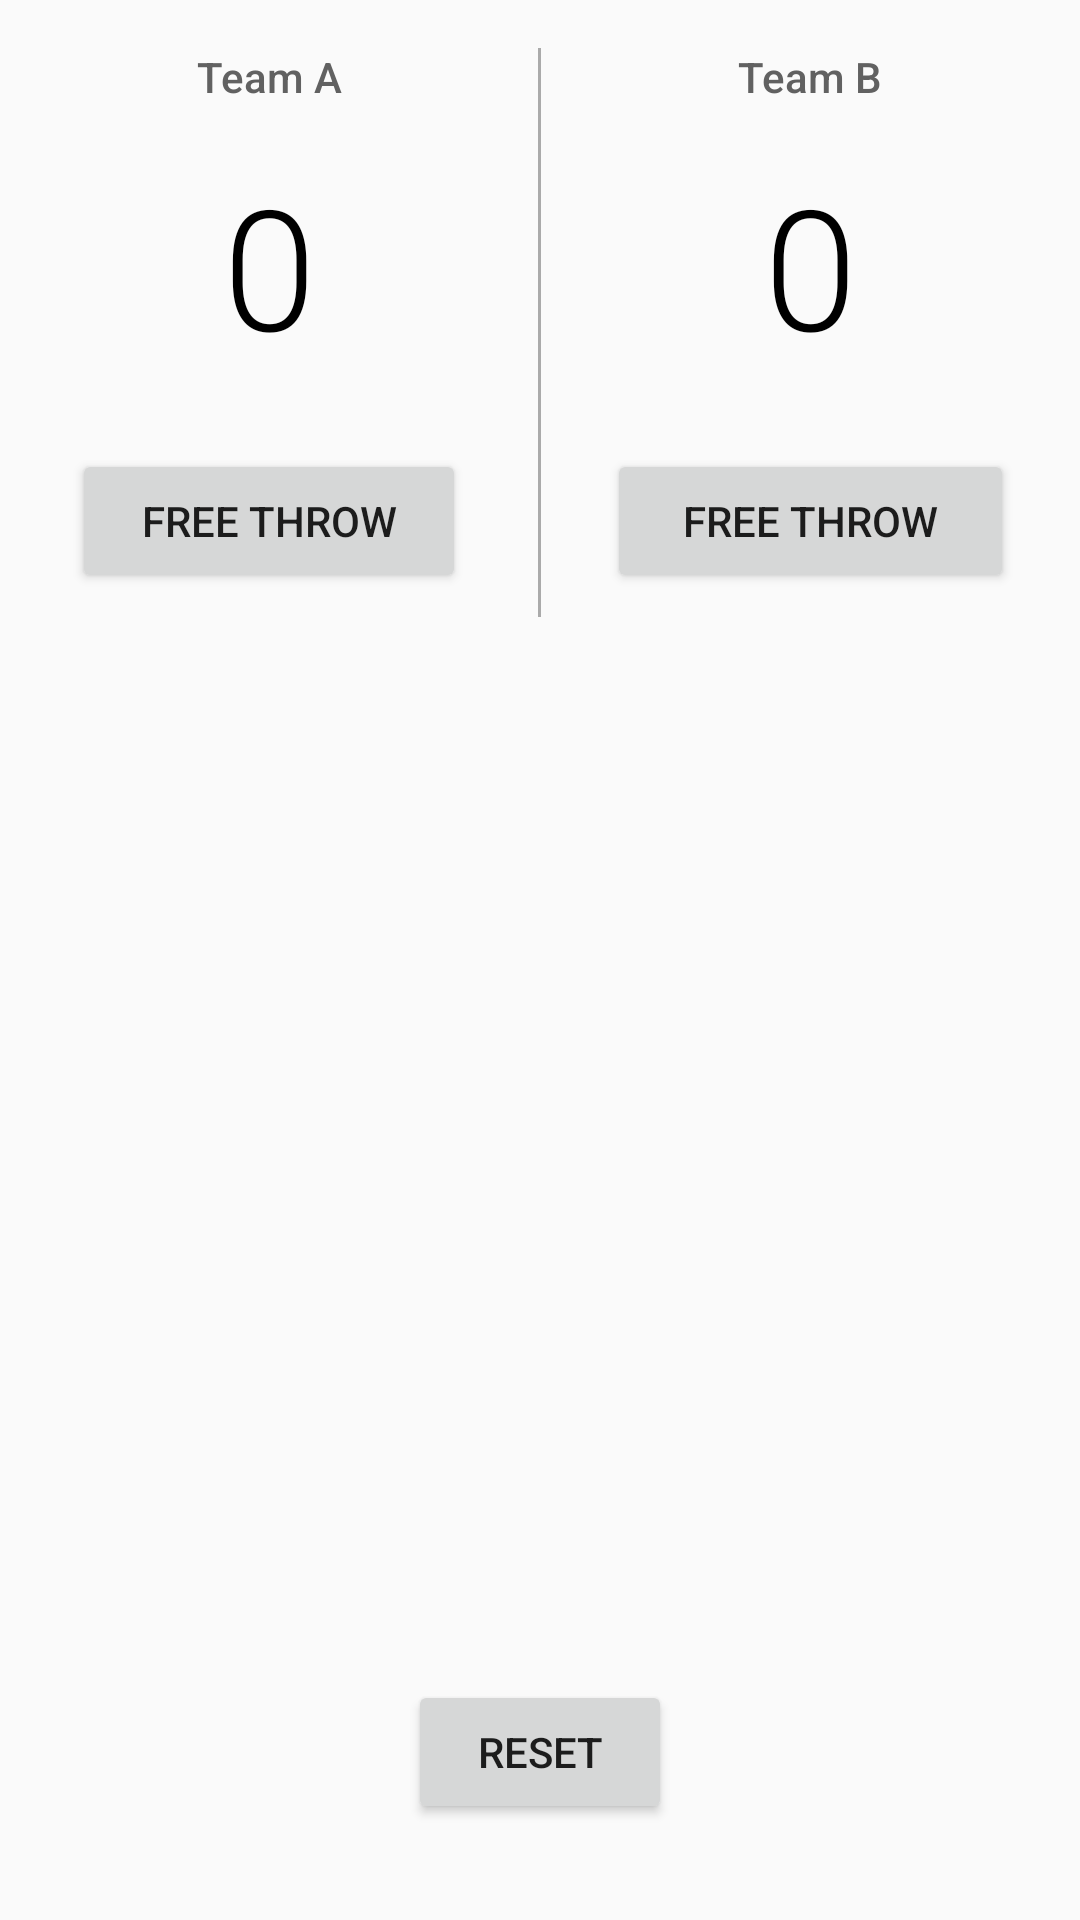

Layout XML and referenced resources for this Android screen:
<!-- AndroidManifest.xml: application theme AppTheme -->
<!-- res/layout/activity_basic_view_model.xml -->
<?xml version="1.0" encoding="utf-8"?>
<RelativeLayout xmlns:android="http://schemas.android.com/apk/res/android"
    xmlns:tools="http://schemas.android.com/tools"
    android:layout_width="match_parent"
    android:layout_height="match_parent"
    tools:context=".MainActivity">

    <LinearLayout
        android:layout_width="match_parent"
        android:layout_height="wrap_content"
        android:orientation="horizontal">

        <LinearLayout
            android:layout_width="0dp"
            android:layout_height="wrap_content"
            android:layout_weight="1"
            android:orientation="vertical">

            <TextView
                android:layout_width="match_parent"
                android:layout_height="wrap_content"
                android:fontFamily="sans-serif-medium"
                android:gravity="center"
                android:padding="16dp"
                android:text="Team A"
                android:textColor="#616161"
                android:textSize="14sp" />

            <TextView
                android:id="@+id/team_a_score"
                android:layout_width="match_parent"
                android:layout_height="wrap_content"
                android:fontFamily="sans-serif-light"
                android:gravity="center"
                android:paddingBottom="24dp"
                android:text="0"
                android:textColor="#000000"
                android:textSize="56sp" />

            <Button
                android:layout_width="match_parent"
                android:layout_height="wrap_content"
                android:layout_marginBottom="8dp"
                android:layout_marginLeft="24dp"
                android:layout_marginRight="24dp"
                android:onClick="addOneForTeamA"
                android:text="Free throw" />
        </LinearLayout>

        <View
            android:layout_width="1dp"
            android:layout_height="match_parent"
            android:layout_marginTop="16dp"
            android:background="@android:color/darker_gray" />

        <LinearLayout
            android:layout_width="0dp"
            android:layout_height="match_parent"
            android:layout_weight="1"
            android:orientation="vertical">

            <TextView
                android:layout_width="match_parent"
                android:layout_height="wrap_content"
                android:fontFamily="sans-serif-medium"
                android:gravity="center"
                android:padding="16dp"
                android:text="Team B"
                android:textColor="#616161"
                android:textSize="14sp" />

            <TextView
                android:id="@+id/team_b_score"
                android:layout_width="match_parent"
                android:layout_height="wrap_content"
                android:fontFamily="sans-serif-light"
                android:gravity="center"
                android:paddingBottom="24dp"
                android:text="0"
                android:textColor="#000000"
                android:textSize="56sp" />

            <Button
                android:layout_width="match_parent"
                android:layout_height="wrap_content"
                android:layout_marginBottom="8dp"
                android:layout_marginLeft="22dp"
                android:layout_marginRight="22dp"
                android:onClick="addOneForTeamB"
                android:text="Free throw" />
        </LinearLayout>
    </LinearLayout>

    <Button
        android:layout_width="wrap_content"
        android:layout_height="wrap_content"
        android:layout_alignParentBottom="true"
        android:layout_centerHorizontal="true"
        android:layout_marginBottom="32dp"
        android:onClick="resetScore"
        android:text="Reset" />

</RelativeLayout>
<!-- resources referenced by this layout -->
<resources>
  <style name="AppTheme" parent="Theme.AppCompat.Light.DarkActionBar">
          
          <item name="colorPrimary">@color/colorPrimary</item>
          <item name="colorPrimaryDark">@color/colorPrimaryDark</item>
          <item name="colorAccent">@color/colorAccent</item>
      </style>
  <color name="colorPrimary">#008577</color>
  <color name="colorPrimaryDark">#00574B</color>
  <color name="colorAccent">#D81B60</color>
</resources>
